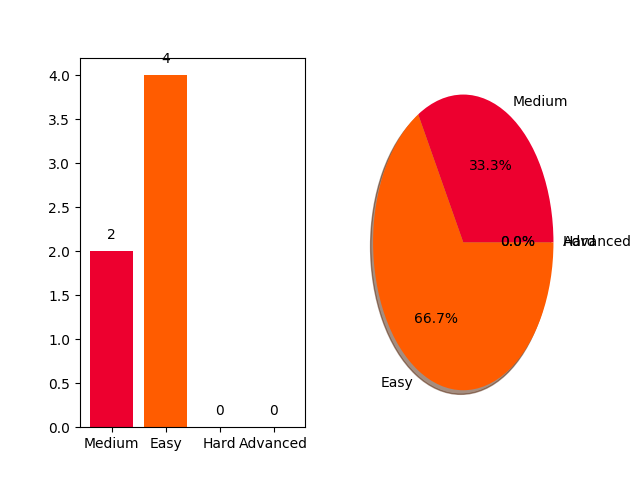

Values plotted in this chart, from the file beside it:
problem, difficulty
Zipped!, Easy
Input(), Easy
Python Evaluation, Easy
Sort Data, Medium
Any or All, Easy
ginortS, Medium
